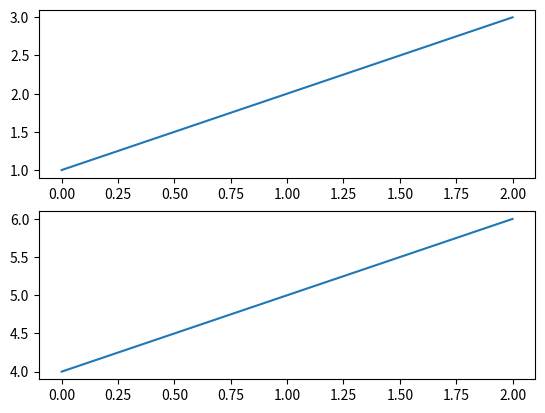
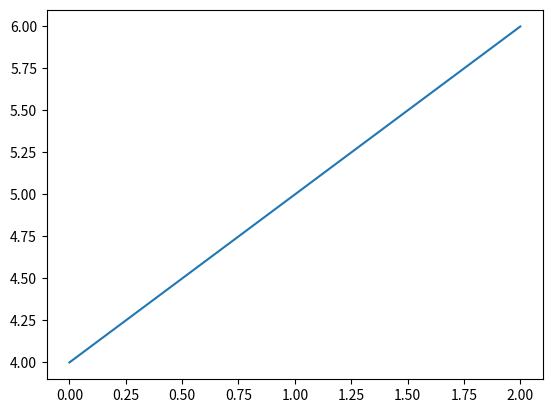

These charts were generated, in order, by the following Python code:
import matplotlib.pyplot as plt
plt.figure(1)

plt.subplot(211)
plt.plot([1,2,3])

plt.subplot(212)
plt.plot([4,5,6])

plt.figure(2)
plt.plot([4,5,6]) #plt.plot(xmin,xmax,gap)